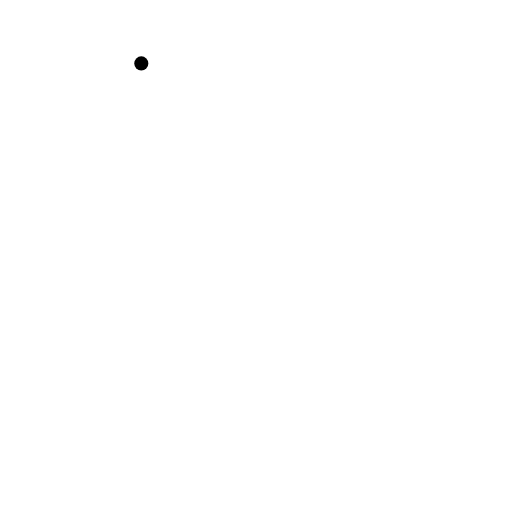
t = 0.00 s
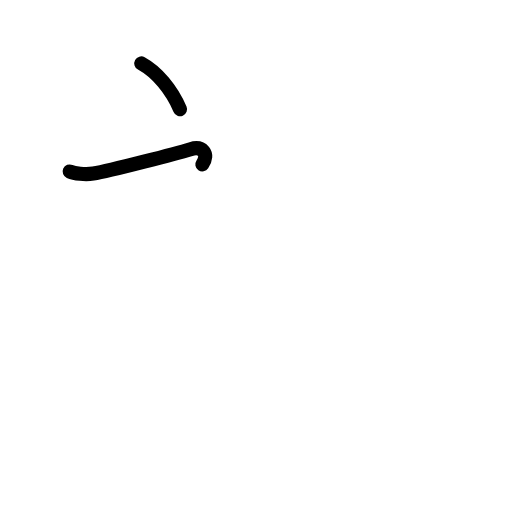
t = 1.58 s
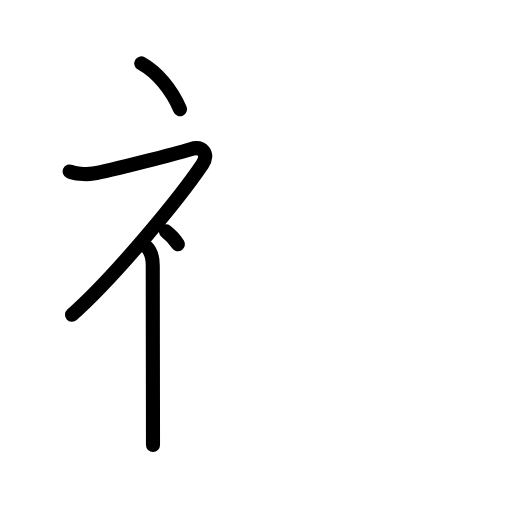
t = 3.25 s
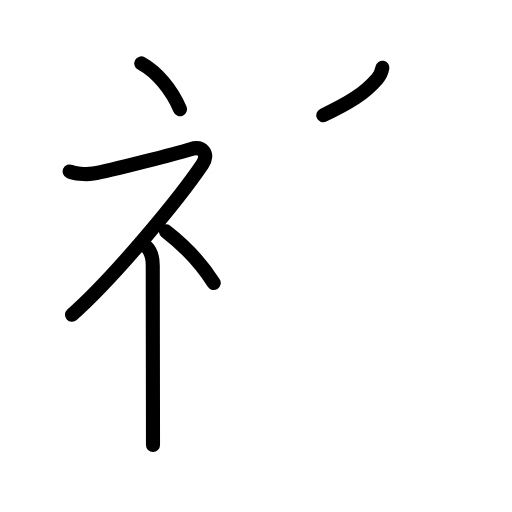
t = 4.75 s
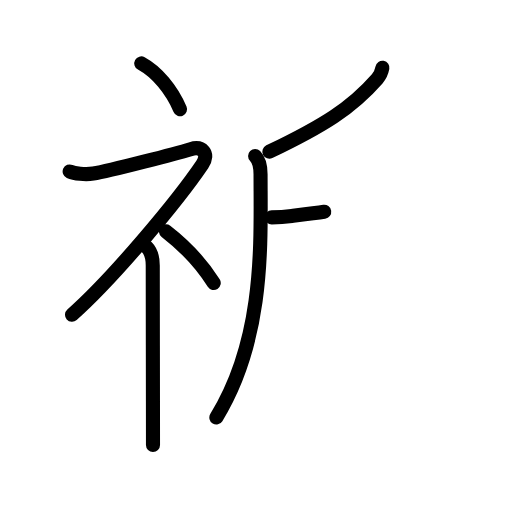
t = 6.42 s
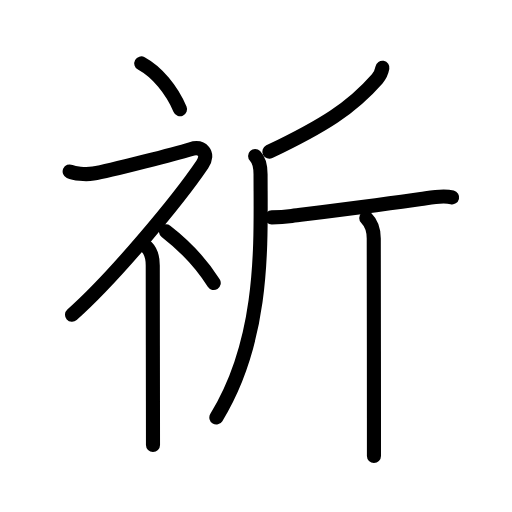
t = 8.00 s

The animated SVG that drew these frames (rendered in a browser with its animation timeline set to each time). Animation: 25 SMIL elements (animate=25); one cycle of 8.00 s.

<?xml version="1.0" encoding="UTF-8"?>
<!--
AniKanjiVG is licensed by CC-BY-SA Paul C. Sommerhoff (https://bitbucket.org/sommerhoff/anikanjivg).
AniKanjiVG uses KanjiVG which is licensed by CC-BY-SA Ulrich Apel (http://kanjivg.tagaini.net).
See also http://creativecommons.org/licenses/by-sa/3.0/
-->
<svg xmlns:kvg='http://kanjivg.tagaini.net' xmlns='http://www.w3.org/2000/svg' width='109' height='109' viewBox='0 0 109 109' style='fill:none;stroke:#000000;stroke-width:3;stroke-linecap:round;stroke-linejoin:round;' id="kvg:kanji_07948"><g id="kvg:07948" kvg:element="祈"><g id="kvg:07948-g1" kvg:element="礻" kvg:variant="true" kvg:original="示" kvg:position="left" kvg:radical="general"><path id="kvg:07948-s1" kvg:type="㇔" d="M30.08,13.5c3.33,1.82,6.42,5.5,8.25,9.75"><animate attributeName="d" begin="0.0s" dur="1.0s" from="M30.08,13.5C30.08,13.5,30.08,13.5,30.08,13.5" to="M30.08,13.5c3.33,1.82,6.42,5.5,8.25,9.75" />
</path>
<path id="kvg:07948-s2" kvg:type="㇇" d="M14.83,36.5c1.01,0.45,3.29,0.72,5.01,0.45c3.67-0.57,18.24-4.45,20.74-5.2s4.02,1.01,2.5,3.25c-5.25,7.75-19,24.25-27.75,32"><animate attributeName="d" begin="1.0s" dur="0.3333333333333333s" from="M14.83,36.5C14.83,36.5,14.83,36.5,14.83,36.5" to="M14.83,36.5c1.01,0.45,3.29,0.72,5.01,0.45" />
<animate attributeName="d" begin="1.3333333333333333s" dur="0.3333333333333333s" from="M14.83,36.5c1.01,0.45,3.29,0.72,5.01,0.45c0,0,0,0,0,0,0" to="M14.83,36.5c1.01,0.45,3.29,0.72,5.01,0.45c3.67-0.57,18.24-4.45,20.74-5.2s4.02,1.01,2.5,3.25" />
<animate attributeName="d" begin="1.6666666666666665s" dur="0.3333333333333333s" from="M14.83,36.5c1.01,0.45,3.29,0.72,5.01,0.45c3.67-0.57,18.24-4.45,20.74-5.2s4.02,1.01,2.5,3.25c0,0,0,0,0,0,0" to="M14.83,36.5c1.01,0.45,3.29,0.72,5.01,0.45c3.67-0.57,18.24-4.45,20.74-5.2s4.02,1.01,2.5,3.25c-5.25,7.75-19,24.25-27.75,32" />
<animate attributeName="d" begin="0s" dur="1.0s" from="M-100,-100" to="M-100,-100" />
</path>
<path id="kvg:07948-s3" kvg:type="㇑" d="M31.25,52.61c0.88,0.88,1.27,2.02,1.27,3.89c0,7.86,0.03,19.81,0.04,29c0.01,3.67,0.01,6.89,0.01,9.25"><animate attributeName="d" begin="2.0s" dur="0.3333333333333333s" from="M31.25,52.61C31.25,52.61,31.25,52.61,31.25,52.61" to="M31.25,52.61c0.88,0.88,1.27,2.02,1.27,3.89" />
<animate attributeName="d" begin="2.3333333333333335s" dur="0.3333333333333333s" from="M31.25,52.61c0.88,0.88,1.27,2.02,1.27,3.89c0,0,0,0,0,0,0" to="M31.25,52.61c0.88,0.88,1.27,2.02,1.27,3.89c0,7.86,0.03,19.81,0.04,29" />
<animate attributeName="d" begin="2.6666666666666665s" dur="0.3333333333333333s" from="M31.25,52.61c0.88,0.88,1.27,2.02,1.27,3.89c0,7.86,0.03,19.81,0.04,29c0,0,0,0,0,0,0" to="M31.25,52.61c0.88,0.88,1.27,2.02,1.27,3.89c0,7.86,0.03,19.81,0.04,29c0.01,3.67,0.01,6.89,0.01,9.25" />
<animate attributeName="d" begin="0s" dur="2.0s" from="M-100,-100" to="M-100,-100" />
</path>
<path id="kvg:07948-s4" kvg:type="㇔" d="M35.33,49.25c3.64,2.82,7.05,6.06,10.17,11"><animate attributeName="d" begin="3.0s" dur="1.0s" from="M35.33,49.25C35.33,49.25,35.33,49.25,35.33,49.25" to="M35.33,49.25c3.64,2.82,7.05,6.06,10.17,11" />
<animate attributeName="d" begin="0s" dur="3.0s" from="M-100,-100" to="M-100,-100" />
</path>
</g>
<g id="kvg:07948-g2" kvg:element="斤" kvg:position="right" kvg:phon="斤"><path id="kvg:07948-s5" kvg:type="㇒" d="M81.41,14.42c-0.16,0.83-0.57,1.74-1.11,2.36c-5.49,6.28-11.43,9.99-22.96,15.52"><animate attributeName="d" begin="4.0s" dur="0.5s" from="M81.41,14.42C81.41,14.42,81.41,14.42,81.41,14.42" to="M81.41,14.42c-0.16,0.83-0.57,1.74-1.11,2.36" />
<animate attributeName="d" begin="4.5s" dur="0.5s" from="M81.41,14.42c-0.16,0.83-0.57,1.74-1.11,2.36c0,0,0,0,0,0,0" to="M81.41,14.42c-0.16,0.83-0.57,1.74-1.11,2.36c-5.49,6.28-11.43,9.99-22.96,15.52" />
<animate attributeName="d" begin="0s" dur="4.0s" from="M-100,-100" to="M-100,-100" />
</path>
<path id="kvg:07948-s6" kvg:type="㇒" d="M54.31,33.21c0.86,0.87,1.16,2.16,1.16,3.9c0,14.26,1.03,34.76-9.41,51.77"><animate attributeName="d" begin="5.0s" dur="0.5s" from="M54.31,33.21C54.31,33.21,54.31,33.21,54.31,33.21" to="M54.31,33.21c0.86,0.87,1.16,2.16,1.16,3.9" />
<animate attributeName="d" begin="5.5s" dur="0.5s" from="M54.31,33.21c0.86,0.87,1.16,2.16,1.16,3.9c0,0,0,0,0,0,0" to="M54.31,33.21c0.86,0.87,1.16,2.16,1.16,3.9c0,14.26,1.03,34.76-9.41,51.77" />
<animate attributeName="d" begin="0s" dur="5.0s" from="M-100,-100" to="M-100,-100" />
</path>
<path id="kvg:07948-s7" kvg:type="㇐" d="M57.85,46.28c1.46-0.02,2.81-0.11,4.27-0.3c7.48-0.95,19.8-2.49,27.5-3.62c2.13-0.31,4.49-0.86,6.63-0.35"><animate attributeName="d" begin="6.0s" dur="0.3333333333333333s" from="M57.85,46.28C57.85,46.28,57.85,46.28,57.85,46.28" to="M57.85,46.28c1.46-0.02,2.81-0.11,4.27-0.3" />
<animate attributeName="d" begin="6.333333333333333s" dur="0.3333333333333333s" from="M57.85,46.28c1.46-0.02,2.81-0.11,4.27-0.3c0,0,0,0,0,0,0" to="M57.85,46.28c1.46-0.02,2.81-0.11,4.27-0.3c7.48-0.95,19.8-2.49,27.5-3.62" />
<animate attributeName="d" begin="6.666666666666667s" dur="0.3333333333333333s" from="M57.85,46.28c1.46-0.02,2.81-0.11,4.27-0.3c7.48-0.95,19.8-2.49,27.5-3.62c0,0,0,0,0,0,0" to="M57.85,46.28c1.46-0.02,2.81-0.11,4.27-0.3c7.48-0.95,19.8-2.49,27.5-3.62c2.13-0.31,4.49-0.86,6.63-0.35" />
<animate attributeName="d" begin="0s" dur="6.0s" from="M-100,-100" to="M-100,-100" />
</path>
<path id="kvg:07948-s8" kvg:type="㇑" d="M77.97,46.42c1,0.99,1.6,2.46,1.6,4.38c0,4.23,0.04,25.2,0.04,38.2c0,3.14,0,5.93,0,8.08"><animate attributeName="d" begin="7.0s" dur="0.3333333333333333s" from="M77.97,46.42C77.97,46.42,77.97,46.42,77.97,46.42" to="M77.97,46.42c1,0.99,1.6,2.46,1.6,4.38" />
<animate attributeName="d" begin="7.333333333333333s" dur="0.3333333333333333s" from="M77.97,46.42c1,0.99,1.6,2.46,1.6,4.38c0,0,0,0,0,0,0" to="M77.97,46.42c1,0.99,1.6,2.46,1.6,4.38c0,4.23,0.04,25.2,0.04,38.2" />
<animate attributeName="d" begin="7.666666666666667s" dur="0.3333333333333333s" from="M77.97,46.42c1,0.99,1.6,2.46,1.6,4.38c0,4.23,0.04,25.2,0.04,38.2c0,0,0,0,0,0,0" to="M77.97,46.42c1,0.99,1.6,2.46,1.6,4.38c0,4.23,0.04,25.2,0.04,38.2c0,3.14,0,5.93,0,8.08" />
<animate attributeName="d" begin="0s" dur="7.0s" from="M-100,-100" to="M-100,-100" />
</path>
</g>
</g>
</svg>
